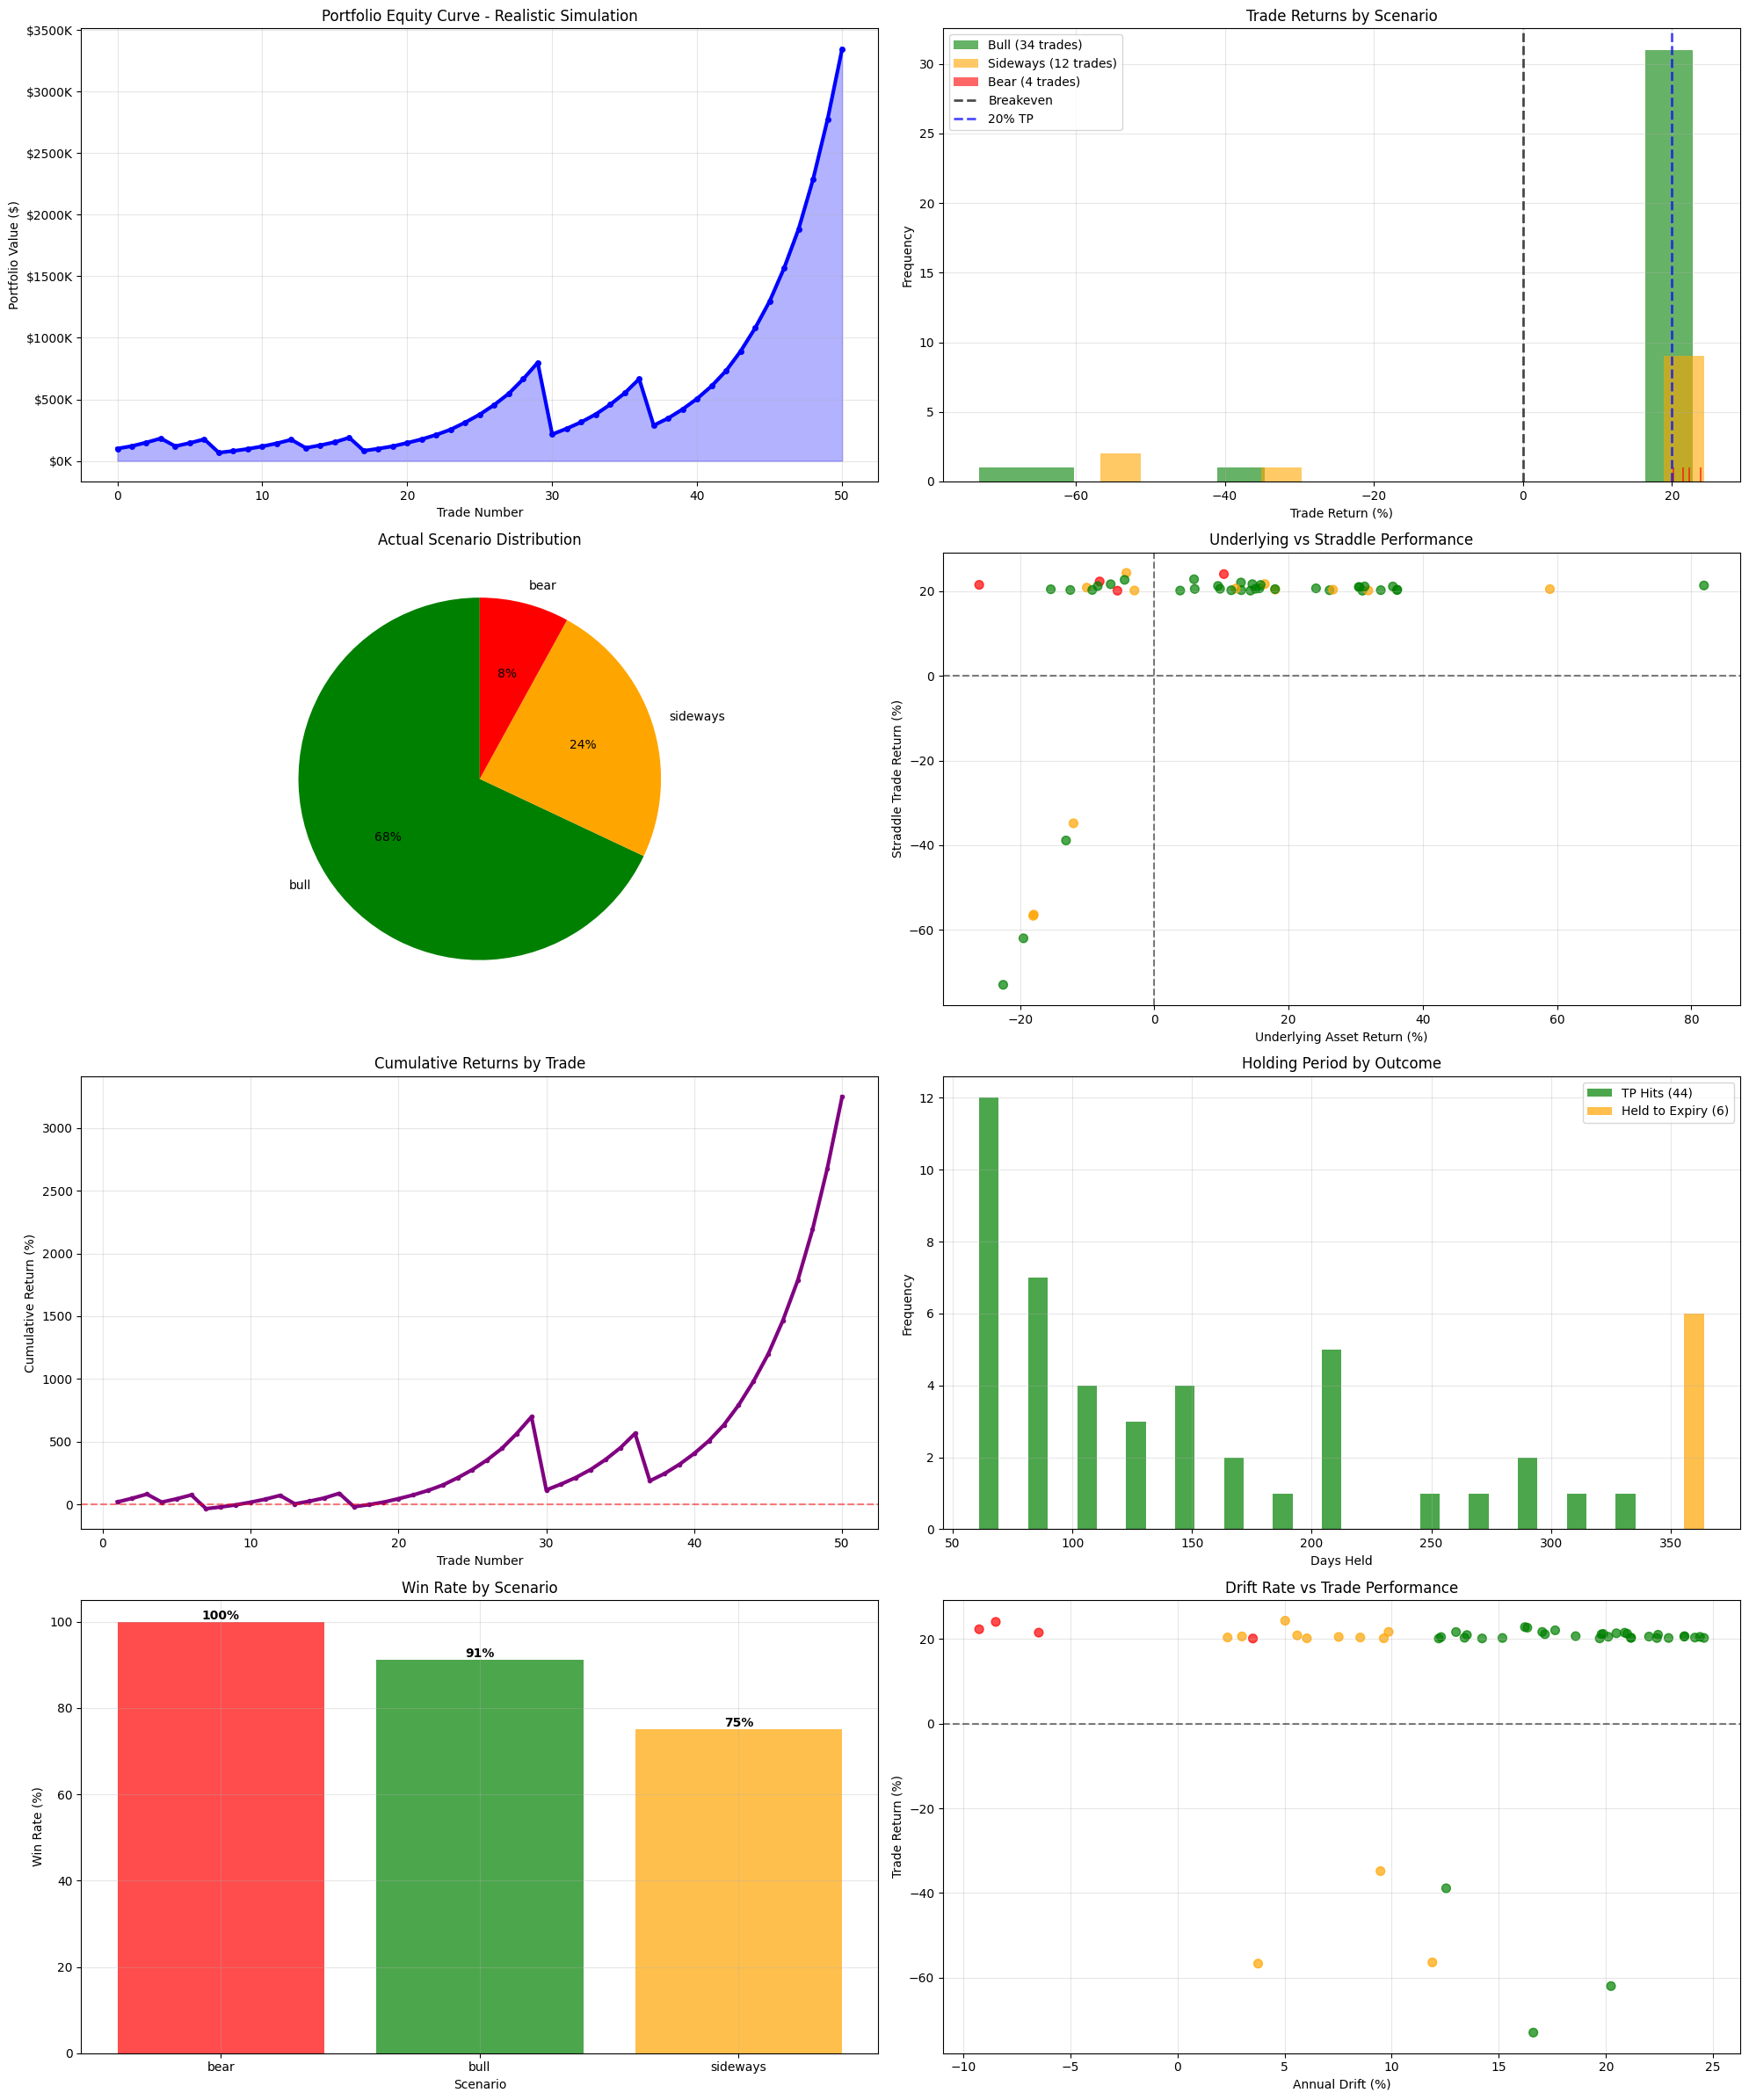

The matplotlib source for this figure:
import pandas as pd
import numpy as np
import matplotlib.pyplot as plt
from scipy.stats import norm
import seaborn as sns
import warnings
warnings.filterwarnings('ignore')

# Black-Scholes functions
def black_scholes_call(S, K, T, r, sigma):
    """Calculate Black-Scholes call option price"""
    if T <= 0:
        return max(S - K, 0)
    
    if K <= 0:
        return S
    
    d1 = (np.log(S / K) + (r + 0.5 * sigma**2) * T) / (sigma * np.sqrt(T))
    d2 = d1 - sigma * np.sqrt(T)
    
    call_price = S * norm.cdf(d1) - K * np.exp(-r * T) * norm.cdf(d2)
    return max(call_price, 0)

def black_scholes_put(S, K, T, r, sigma):
    """Calculate Black-Scholes put option price"""
    if T <= 0:
        return max(K - S, 0)
    
    if K <= 0:
        return 0
    
    d1 = (np.log(S / K) + (r + 0.5 * sigma**2) * T) / (sigma * np.sqrt(T))
    d2 = d1 - sigma * np.sqrt(T)
    
    put_price = K * np.exp(-r * T) * norm.cdf(-d2) - S * norm.cdf(-d1)
    return max(put_price, 0)

def calculate_straddle_value(S, K, T, r, sigma):
    """Calculate straddle value (call + put)"""
    if K <= 0 or S <= 0:
        return 0
    
    call_value = black_scholes_call(S, K, T, r, sigma)
    put_value = black_scholes_put(S, K, T, r, sigma)
    return call_value + put_value

def select_trade_scenario(trade_num, cumulative_return_deficit=0.0, seed=None):
    """
    Select trading scenario with probability weighting and long-term balance adjustment
    
    Returns:
    - scenario: 'bull', 'sideways', or 'bear'  
    - drift: annual drift rate for the scenario
    """
    
    if seed is not None:
        np.random.seed(seed)
    
    # Base probabilities: 70% bull, 20% sideways, 10% bear
    base_bull_prob = 0.70
    base_sideways_prob = 0.20
    base_bear_prob = 0.10
    
    # Adjust probabilities based on cumulative performance
    # If we're underperforming, increase bull probability slightly
    if cumulative_return_deficit > 0.05:  # More than 5% behind target
        bull_prob = min(0.80, base_bull_prob + 0.10)
        bear_prob = max(0.05, base_bear_prob - 0.05)
        sideways_prob = 1.0 - bull_prob - bear_prob
    elif cumulative_return_deficit < -0.05:  # More than 5% ahead of target
        bull_prob = max(0.60, base_bull_prob - 0.10)
        bear_prob = min(0.15, base_bear_prob + 0.05)
        sideways_prob = 1.0 - bull_prob - bear_prob
    else:
        bull_prob = base_bull_prob
        sideways_prob = base_sideways_prob
        bear_prob = base_bear_prob
    
    # Select scenario
    random_val = np.random.random()
    
    if random_val < bull_prob:
        scenario = 'bull'
        # Bull: 12% to 25% annual drift
        drift = np.random.uniform(0.12, 0.25)
    elif random_val < (bull_prob + sideways_prob):
        scenario = 'sideways'
        # Sideways: 2% to 12% annual drift  
        drift = np.random.uniform(0.02, 0.12)
    else:
        scenario = 'bear'
        # Bear: -10% to 5% annual drift
        drift = np.random.uniform(-0.10, 0.05)
    
    return scenario, drift

def generate_realistic_gbm_path(S0, annual_drift, days=365, annual_vol=0.20, dt=1/365, seed=None):
    """
    Generate pure Geometric Brownian Motion path with specified drift
    No target forcing - let it end wherever market forces take it
    """
    
    if seed is not None:
        np.random.seed(seed)
    
    # Generate GBM path
    n_steps = days
    dW = np.random.normal(0, np.sqrt(dt), n_steps)
    
    log_prices = np.zeros(n_steps + 1)
    log_prices[0] = np.log(S0)
    
    # Pure GBM: dS/S = mu*dt + sigma*dW
    for i in range(n_steps):
        log_prices[i + 1] = log_prices[i] + (annual_drift - 0.5 * annual_vol**2) * dt + annual_vol * dW[i]
    
    prices = np.exp(log_prices)
    
    return prices

def simulate_single_trade(trade_num, entry_spot, portfolio_value, scenario, drift,
                         strike_multiplier=1.25, tp_threshold=20.0, days_to_expiry=365,
                         iv=0.25, risk_free_rate=0.04, annual_vol=0.20):
    """
    Simulate a single short straddle trade with realistic random walk
    """
    
    # Trade setup
    strike_price = entry_spot * strike_multiplier
    
    # Generate realistic price path - NO target forcing
    seed = 10000 + trade_num
    price_path = generate_realistic_gbm_path(
        S0=entry_spot,
        annual_drift=drift,
        days=days_to_expiry,
        annual_vol=annual_vol,
        seed=seed
    )
    
    # Calculate entry straddle value and position size
    entry_straddle_value = calculate_straddle_value(
        entry_spot, strike_price, 1.0, risk_free_rate, iv
    )
    
    # Position size: use 100% of portfolio (fractional contracts allowed)
    position_size = portfolio_value / entry_straddle_value
    
    # Track daily P&L and returns
    days_array = np.arange(days_to_expiry, -1, -1)
    daily_data = []
    
    exit_triggered = False
    exit_day = None
    exit_reason = "Expiry"
    
    for i, (day, spot) in enumerate(zip(days_array, price_path)):
        time_to_expiry = max(day / 365.0, 1/365)
        
        # Calculate current straddle value
        current_straddle_value = calculate_straddle_value(
            spot, strike_price, time_to_expiry, risk_free_rate, iv
        )
        
        # Short straddle P&L
        pnl_per_contract = entry_straddle_value - current_straddle_value
        total_pnl = pnl_per_contract * position_size
        current_portfolio_value = portfolio_value + total_pnl
        
        # Return calculation
        return_pct = (pnl_per_contract / entry_straddle_value) * 100
        
        # Check for 20% TP
        if return_pct >= tp_threshold and not exit_triggered:
            exit_triggered = True
            exit_day = i
            exit_reason = "20% TP Hit"
        
        # Store daily data
        daily_data.append({
            'Trade_Num': trade_num,
            'Day': i,
            'Days_to_Expiry': day,
            'Spot_Price': spot,
            'Straddle_Value': current_straddle_value,
            'Return_Pct': return_pct,
            'PnL_Total': total_pnl,
            'Portfolio_Value': current_portfolio_value,
            'Exit_Triggered': exit_triggered
        })
        
        # Exit if TP hit
        if exit_triggered and exit_day == i:
            break
    
    # Calculate actual return achieved by underlying
    actual_underlying_return = (price_path[-1] - entry_spot) / entry_spot
    
    # Final trade results
    final_data = daily_data[-1]
    trade_result = {
        'Trade_Num': trade_num,
        'Entry_Date': f"Trade_{trade_num}",
        'Entry_Spot': entry_spot,
        'Strike_Price': strike_price,
        'Scenario': scenario,
        'Annual_Drift': drift,
        'Actual_Underlying_Return': actual_underlying_return,
        'Final_Spot': final_data['Spot_Price'],
        'Entry_Portfolio': portfolio_value,
        'Exit_Portfolio': final_data['Portfolio_Value'],
        'Position_Size': position_size,
        'Entry_Straddle_Value': entry_straddle_value,
        'Exit_Straddle_Value': final_data['Straddle_Value'],
        'Trade_PnL': final_data['PnL_Total'],
        'Trade_Return_Pct': final_data['Return_Pct'],
        'Portfolio_Return_Pct': ((final_data['Portfolio_Value'] - portfolio_value) / portfolio_value) * 100,
        'Days_Held': len(daily_data),
        'Exit_Reason': exit_reason,
        'TP_Hit': exit_triggered
    }
    
    return trade_result, daily_data

def run_realistic_trading_simulation(n_trades=50, initial_capital=100000, target_annual_return=0.15):
    """
    Run realistic short straddle trading simulation with scenario-based paths
    """
    
    print(f"REALISTIC SHORT STRADDLE TRADING SIMULATION")
    print("="*80)
    print(f"Number of trades: {n_trades}")
    print(f"Initial capital: ${initial_capital:,.0f}")
    print(f"Target annual return: {target_annual_return*100:+.0f}%")
    print(f"Scenario probabilities: 70% Bull | 20% Sideways | 10% Bear")
    print(f"Take profit: 20%")
    print(f"Strike: 25% above spot (365 DTE)")
    print(f"Volatility: 20% (realistic daily movements)")
    print("="*80)
    
    # Initialize tracking
    portfolio_value = initial_capital
    entry_spot = 100.0  # Starting spot price
    cumulative_underlying_return = 0.0  # Track long-term performance
    
    all_trade_results = []
    all_daily_data = []
    
    # Run each trade
    for trade_num in range(1, n_trades + 1):
        print(f"\nTrade {trade_num}: Portfolio ${portfolio_value:,.0f}")
        
        # Calculate how far we are from target 15% annual return path
        target_cumulative_return = target_annual_return * (trade_num / n_trades)
        current_cumulative_return = cumulative_underlying_return / trade_num if trade_num > 0 else 0
        return_deficit = target_cumulative_return - current_cumulative_return
        
        # Select scenario based on performance and probability weighting
        scenario_seed = 5000 + trade_num
        scenario, drift = select_trade_scenario(trade_num, return_deficit, seed=scenario_seed)
        
        print(f"  Entry Spot: ${entry_spot:.2f}")
        print(f"  Scenario: {scenario.title()} (drift: {drift*100:+.1f}% annual)")
        print(f"  Cumulative Return Deficit: {return_deficit*100:+.1f}%")
        
        # Simulate the trade
        trade_result, daily_data = simulate_single_trade(
            trade_num=trade_num,
            entry_spot=entry_spot,
            portfolio_value=portfolio_value,
            scenario=scenario,
            drift=drift
        )
        
        # Update tracking
        portfolio_value = trade_result['Exit_Portfolio']
        entry_spot = trade_result['Final_Spot']  
        cumulative_underlying_return += trade_result['Actual_Underlying_Return']
        
        print(f"  Final Spot: ${trade_result['Final_Spot']:.2f} ({trade_result['Actual_Underlying_Return']*100:+.1f}%)")
        print(f"  Exit: {trade_result['Exit_Reason']}")
        print(f"  Days Held: {trade_result['Days_Held']}")
        print(f"  Trade Return: {trade_result['Trade_Return_Pct']:+.1f}%")
        print(f"  New Portfolio: ${portfolio_value:,.0f}")
        
        # Store results
        all_trade_results.append(trade_result)
        all_daily_data.extend(daily_data)
    
    # Convert to DataFrames
    trades_df = pd.DataFrame(all_trade_results)
    daily_df = pd.DataFrame(all_daily_data)
    
    return trades_df, daily_df

def analyze_realistic_simulation_results(trades_df, daily_df, initial_capital):
    """
    Enhanced analysis for realistic simulation results
    """
    
    print(f"\n" + "="*80)
    print("REALISTIC SIMULATION RESULTS ANALYSIS")
    print("="*80)
    
    final_portfolio = trades_df['Exit_Portfolio'].iloc[-1]
    total_return = ((final_portfolio - initial_capital) / initial_capital) * 100
    
    # Overall performance
    print(f"\nOVERALL PERFORMANCE:")
    print(f"  Initial Capital: ${initial_capital:,.0f}")
    print(f"  Final Portfolio: ${final_portfolio:,.0f}")
    print(f"  Total Return: {total_return:+.1f}%")
    print(f"  Annualized Return: {total_return / len(trades_df) * 50:+.1f}%")
    print(f"  Total Trades: {len(trades_df)}")
    
    # Scenario analysis
    print(f"\nSCENARIO BREAKDOWN:")
    scenario_stats = trades_df.groupby('Scenario').agg({
        'Trade_Return_Pct': ['count', 'mean', 'std'],
        'TP_Hit': 'sum',
        'Days_Held': 'mean',
        'Actual_Underlying_Return': 'mean'
    }).round(2)
    
    for scenario in ['bull', 'sideways', 'bear']:
        if scenario in scenario_stats.index:
            stats = scenario_stats.loc[scenario]
            count = int(stats[('Trade_Return_Pct', 'count')])
            tp_hits = int(stats[('TP_Hit', 'sum')])
            
            print(f"  {scenario.title()}: {count} trades ({count/len(trades_df)*100:.0f}%)")
            print(f"    TP Hit Rate: {tp_hits}/{count} ({tp_hits/count*100:.0f}%)")
            print(f"    Avg Trade Return: {stats[('Trade_Return_Pct', 'mean')]:+.1f}%")
            print(f"    Avg Underlying Move: {stats[('Actual_Underlying_Return', 'mean')]*100:+.1f}%")
            print(f"    Avg Days Held: {stats[('Days_Held', 'mean')]:.0f}")
    
    # Trade statistics
    winning_trades = (trades_df['Trade_Return_Pct'] > 0).sum()
    tp_hits = trades_df['TP_Hit'].sum()
    
    print(f"\nTRADE STATISTICS:")
    print(f"  Winning Trades: {winning_trades}/{len(trades_df)} ({winning_trades/len(trades_df)*100:.1f}%)")
    print(f"  TP Hits: {tp_hits}/{len(trades_df)} ({tp_hits/len(trades_df)*100:.1f}%)")
    print(f"  Average Trade Return: {trades_df['Trade_Return_Pct'].mean():+.1f}%")
    print(f"  Best Trade: {trades_df['Trade_Return_Pct'].max():+.1f}%")
    print(f"  Worst Trade: {trades_df['Trade_Return_Pct'].min():+.1f}%")
    print(f"  Average Days Held: {trades_df['Days_Held'].mean():.0f}")
    
    # Underlying performance
    avg_underlying_return = trades_df['Actual_Underlying_Return'].mean()
    print(f"\nUNDERLYING PERFORMANCE:")
    print(f"  Average Underlying Return: {avg_underlying_return*100:+.1f}%")
    print(f"  Annualized Underlying: {avg_underlying_return * 50:+.1f}%")
    print(f"  Target was: 15.0% annually")
    
    # Portfolio metrics
    portfolio_returns = trades_df['Portfolio_Return_Pct']
    
    # Calculate max drawdown
    peak_portfolio = trades_df['Exit_Portfolio'].expanding().max()
    drawdown = (trades_df['Exit_Portfolio'] - peak_portfolio) / peak_portfolio * 100
    max_drawdown = drawdown.min()
    
    print(f"\nPORTFOLIO METRICS:")
    print(f"  Max Drawdown: {max_drawdown:.1f}%")
    print(f"  Return Volatility: {portfolio_returns.std():.1f}%")
    if portfolio_returns.std() > 0:
        print(f"  Sharpe Ratio: {portfolio_returns.mean()/portfolio_returns.std():.2f}")

def plot_realistic_simulation_results(trades_df, daily_df, initial_capital):
    """
    Enhanced plotting for realistic simulation results
    """
    
    plt.style.use('default')
    fig = plt.figure(figsize=(20, 24))
    
    # Plot 1: Portfolio equity curve
    ax1 = plt.subplot(4, 2, 1)
    portfolio_values = [initial_capital] + trades_df['Exit_Portfolio'].tolist()
    trade_numbers = list(range(len(portfolio_values)))
    
    ax1.plot(trade_numbers, portfolio_values, linewidth=3, color='blue', marker='o', markersize=4)
    ax1.fill_between(trade_numbers, portfolio_values, alpha=0.3, color='blue')
    ax1.set_xlabel('Trade Number')
    ax1.set_ylabel('Portfolio Value ($)')
    ax1.set_title('Portfolio Equity Curve - Realistic Simulation')
    ax1.grid(True, alpha=0.3)
    ax1.yaxis.set_major_formatter(plt.FuncFormatter(lambda x, p: f'${x/1000:.0f}K'))
    
    # Plot 2: Trade returns by scenario
    ax2 = plt.subplot(4, 2, 2)
    scenarios = trades_df['Scenario'].unique()
    colors = {'bull': 'green', 'sideways': 'orange', 'bear': 'red'}
    
    for scenario in scenarios:
        scenario_data = trades_df[trades_df['Scenario'] == scenario]['Trade_Return_Pct']
        ax2.hist(scenario_data, alpha=0.6, label=f'{scenario.title()} ({len(scenario_data)} trades)', 
                color=colors.get(scenario, 'gray'), bins=15)
    
    ax2.axvline(x=0, color='black', linestyle='--', linewidth=2, alpha=0.7, label='Breakeven')
    ax2.axvline(x=20, color='blue', linestyle='--', linewidth=2, alpha=0.7, label='20% TP')
    ax2.set_xlabel('Trade Return (%)')
    ax2.set_ylabel('Frequency')
    ax2.set_title('Trade Returns by Scenario')
    ax2.legend()
    ax2.grid(True, alpha=0.3)
    
    # Plot 3: Scenario distribution pie chart
    ax3 = plt.subplot(4, 2, 3)
    scenario_counts = trades_df['Scenario'].value_counts()
    colors_pie = [colors.get(scenario, 'gray') for scenario in scenario_counts.index]
    
    wedges, texts, autotexts = ax3.pie(scenario_counts.values, labels=scenario_counts.index, 
                                      autopct='%1.0f%%', colors=colors_pie, startangle=90)
    ax3.set_title('Actual Scenario Distribution')
    
    # Plot 4: Underlying returns vs straddle returns
    ax4 = plt.subplot(4, 2, 4)
    colors_scatter = [colors.get(scenario, 'gray') for scenario in trades_df['Scenario']]
    ax4.scatter(trades_df['Actual_Underlying_Return']*100, trades_df['Trade_Return_Pct'], 
               alpha=0.7, s=50, c=colors_scatter)
    ax4.set_xlabel('Underlying Asset Return (%)')
    ax4.set_ylabel('Straddle Trade Return (%)')
    ax4.set_title('Underlying vs Straddle Performance')
    ax4.axhline(y=0, color='black', linestyle='--', alpha=0.5)
    ax4.axvline(x=0, color='black', linestyle='--', alpha=0.5)
    ax4.grid(True, alpha=0.3)
    
    # Plot 5: Cumulative returns
    ax5 = plt.subplot(4, 2, 5)
    portfolio_returns = trades_df['Portfolio_Return_Pct']
    cumulative_returns = (1 + portfolio_returns/100).cumprod() - 1
    
    ax5.plot(range(1, len(cumulative_returns)+1), cumulative_returns*100, 
             linewidth=3, color='purple', marker='o', markersize=3)
    ax5.set_xlabel('Trade Number')
    ax5.set_ylabel('Cumulative Return (%)')
    ax5.set_title('Cumulative Returns by Trade')
    ax5.grid(True, alpha=0.3)
    ax5.axhline(y=0, color='red', linestyle='--', alpha=0.5)
    
    # Plot 6: Days held distribution by outcome
    ax6 = plt.subplot(4, 2, 6)
    tp_trades = trades_df[trades_df['TP_Hit'] == True]['Days_Held']
    expiry_trades = trades_df[trades_df['TP_Hit'] == False]['Days_Held']
    
    if len(tp_trades) > 0 and len(expiry_trades) > 0:
        ax6.hist([tp_trades, expiry_trades], bins=15, alpha=0.7, 
                 label=[f'TP Hits ({len(tp_trades)})', f'Held to Expiry ({len(expiry_trades)})'], 
                 color=['green', 'orange'])
    elif len(tp_trades) > 0:
        ax6.hist(tp_trades, bins=15, alpha=0.7, label=f'TP Hits ({len(tp_trades)})', color='green')
    elif len(expiry_trades) > 0:
        ax6.hist(expiry_trades, bins=15, alpha=0.7, label=f'Held to Expiry ({len(expiry_trades)})', color='orange')
    
    ax6.set_xlabel('Days Held')
    ax6.set_ylabel('Frequency')
    ax6.set_title('Holding Period by Outcome')
    ax6.legend()
    ax6.grid(True, alpha=0.3)
    
    # Plot 7: Win/Loss by scenario
    ax7 = plt.subplot(4, 2, 7)
    scenario_performance = trades_df.groupby('Scenario')['Trade_Return_Pct'].apply(lambda x: (x > 0).sum() / len(x) * 100)
    
    bars = ax7.bar(scenario_performance.index, scenario_performance.values, 
                   color=[colors.get(scenario, 'gray') for scenario in scenario_performance.index],
                   alpha=0.7)
    ax7.set_xlabel('Scenario')
    ax7.set_ylabel('Win Rate (%)')
    ax7.set_title('Win Rate by Scenario')
    ax7.grid(True, alpha=0.3)
    
    # Add percentage labels on bars
    for bar, pct in zip(bars, scenario_performance.values):
        ax7.text(bar.get_x() + bar.get_width()/2., bar.get_height(),
                f'{pct:.0f}%', ha='center', va='bottom', fontweight='bold')
    
    # Plot 8: Drift vs Performance
    ax8 = plt.subplot(4, 2, 8)
    colors_drift = [colors.get(scenario, 'gray') for scenario in trades_df['Scenario']]
    ax8.scatter(trades_df['Annual_Drift']*100, trades_df['Trade_Return_Pct'], 
               alpha=0.7, s=50, c=colors_drift)
    ax8.set_xlabel('Annual Drift (%)')
    ax8.set_ylabel('Trade Return (%)')
    ax8.set_title('Drift Rate vs Trade Performance')
    ax8.axhline(y=0, color='black', linestyle='--', alpha=0.5)
    ax8.grid(True, alpha=0.3)
    
    plt.tight_layout()
    
    # Save the plot
    filename = 'realistic_trading_simulation_results.png'
    plt.savefig(filename, dpi=300, bbox_inches='tight')
    print(f"\n📊 Realistic simulation plots saved: {filename}")
    
    plt.show()

def main():
    """Main function to run the realistic simulation"""
    
    # Run realistic simulation
    trades_df, daily_df = run_realistic_trading_simulation(
        n_trades=50,
        initial_capital=100000,
        target_annual_return=0.15
    )
    
    # Analyze results
    analyze_realistic_simulation_results(trades_df, daily_df, 100000)
    
    # Create plots
    plot_realistic_simulation_results(trades_df, daily_df, 100000)
    
    # Save results to CSV
    trades_df.to_csv('realistic_trading_simulation_trades.csv', index=False)
    daily_df.to_csv('realistic_trading_simulation_daily_data.csv', index=False)
    
    print(f"\n💾 Realistic trade results saved to: realistic_trading_simulation_trades.csv")
    print(f"💾 Daily data saved to: realistic_trading_simulation_daily_data.csv")
    print(f"🎉 Realistic simulation complete!")

if __name__ == "__main__":
    main()